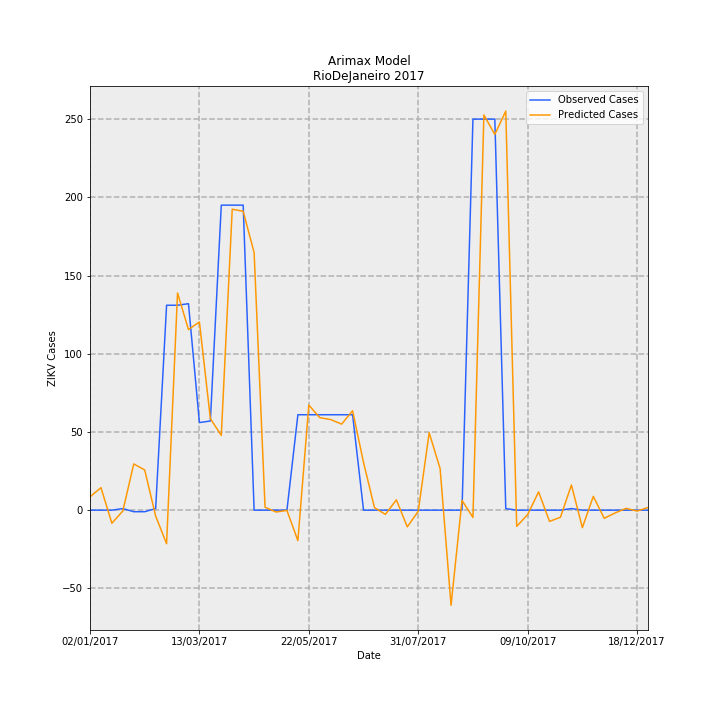

Source data for this figure (header and first rows):
Date, predictions_incidence, observed_incidence, Predicted Cases, Observed Cases, error
02/01/2017, 0.05089, 0.0, 8.508, 0.0, -8.508
09/01/2017, 0.08612, 0.0, 14.4, 0.0, -14.4
16/01/2017, -0.05003, 0.0, -8.364, 0.0, 8.364
23/01/2017, -0.003183, 0.005981, -0.5322, 1.0, 1.532
30/01/2017, 0.1768, -0.005981, 29.56, -1.0, -30.56
06/02/2017, 0.1537, -0.005981, 25.7, -1.0, -26.7
13/02/2017, -0.02251, 0.005981, -3.763, 1.0, 4.763
20/02/2017, -0.1283, 0.7835, -21.45, 131.0, 152.4
27/02/2017, 0.8305, 0.7835, 138.9, 131.0, -7.856
06/03/2017, 0.6905, 0.7895, 115.5, 132.0, 16.55
13/03/2017, 0.7196, 0.3349, 120.3, 56.0, -64.32
20/03/2017, 0.3501, 0.3409, 58.53, 57.0, -1.526
27/03/2017, 0.2858, 1.166, 47.78, 195.0, 147.2
03/04/2017, 1.151, 1.166, 192.4, 195.0, 2.593
10/04/2017, 1.143, 1.166, 191.1, 195.0, 3.935
17/04/2017, 0.985, 0.0, 164.7, 0.0, -164.7
24/04/2017, 0.01126, 0.0, 1.883, 0.0, -1.883
01/05/2017, -0.007117, 0.0, -1.19, 0.0, 1.19
08/05/2017, -0.001008, 0.0, -0.1686, 0.0, 0.1686
15/05/2017, -0.1166, 0.3649, -19.5, 61.0, 80.5
22/05/2017, 0.4018, 0.3649, 67.18, 61.0, -6.18
29/05/2017, 0.3537, 0.3649, 59.14, 61.0, 1.857
05/06/2017, 0.3463, 0.3649, 57.9, 61.0, 3.103
12/06/2017, 0.329, 0.3649, 55, 61.0, 5.997
19/06/2017, 0.38, 0.3649, 63.53, 61.0, -2.532
26/06/2017, 0.1824, 0.0, 30.49, 0.0, -30.49
03/07/2017, 0.009679, 0.0, 1.618, 0.0, -1.618
10/07/2017, -0.01625, 0.0, -2.717, 0.0, 2.717
17/07/2017, 0.03944, 0.0, 6.593, 0.0, -6.593
24/07/2017, -0.06389, 0.0, -10.68, 0.0, 10.68
31/07/2017, -0.004371, 0.0, -0.7307, 0.0, 0.7307
07/08/2017, 0.2961, 0.0, 49.51, 0.0, -49.51
14/08/2017, 0.1587, 0.0, 26.53, 0.0, -26.53
21/08/2017, -0.3638, 0.0, -60.83, 0.0, 60.83
28/08/2017, 0.03739, 0.0, 6.251, 0.0, -6.251
04/09/2017, -0.02785, 1.495, -4.656, 250.0, 254.7
11/09/2017, 1.511, 1.495, 252.7, 250.0, -2.652
18/09/2017, 1.437, 1.495, 240.2, 250.0, 9.803
25/09/2017, 1.526, 0.005981, 255.1, 1.0, -254.1
02/10/2017, -0.06191, 0.0, -10.35, 0.0, 10.35
09/10/2017, -0.01682, 0.0, -2.812, 0.0, 2.812
16/10/2017, 0.06974, 0.0, 11.66, 0.0, -11.66
23/10/2017, -0.04297, 0.0, -7.184, 0.0, 7.184
30/10/2017, -0.0271, 0.0, -4.531, 0.0, 4.531
06/11/2017, 0.09635, 0.005981, 16.11, 1.0, -15.11
13/11/2017, -0.06685, 0.0, -11.18, 0.0, 11.18
20/11/2017, 0.05265, 0.0, 8.802, 0.0, -8.802
27/11/2017, -0.03101, 0.0, -5.185, 0.0, 5.185
04/12/2017, -0.01062, 0.0, -1.775, 0.0, 1.775
11/12/2017, 0.006949, 0.0, 1.162, 0.0, -1.162
18/12/2017, -0.003581, 0.0, -0.5986, 0.0, 0.5986
25/12/2017, 0.01019, 0.0, 1.704, 0.0, -1.704
